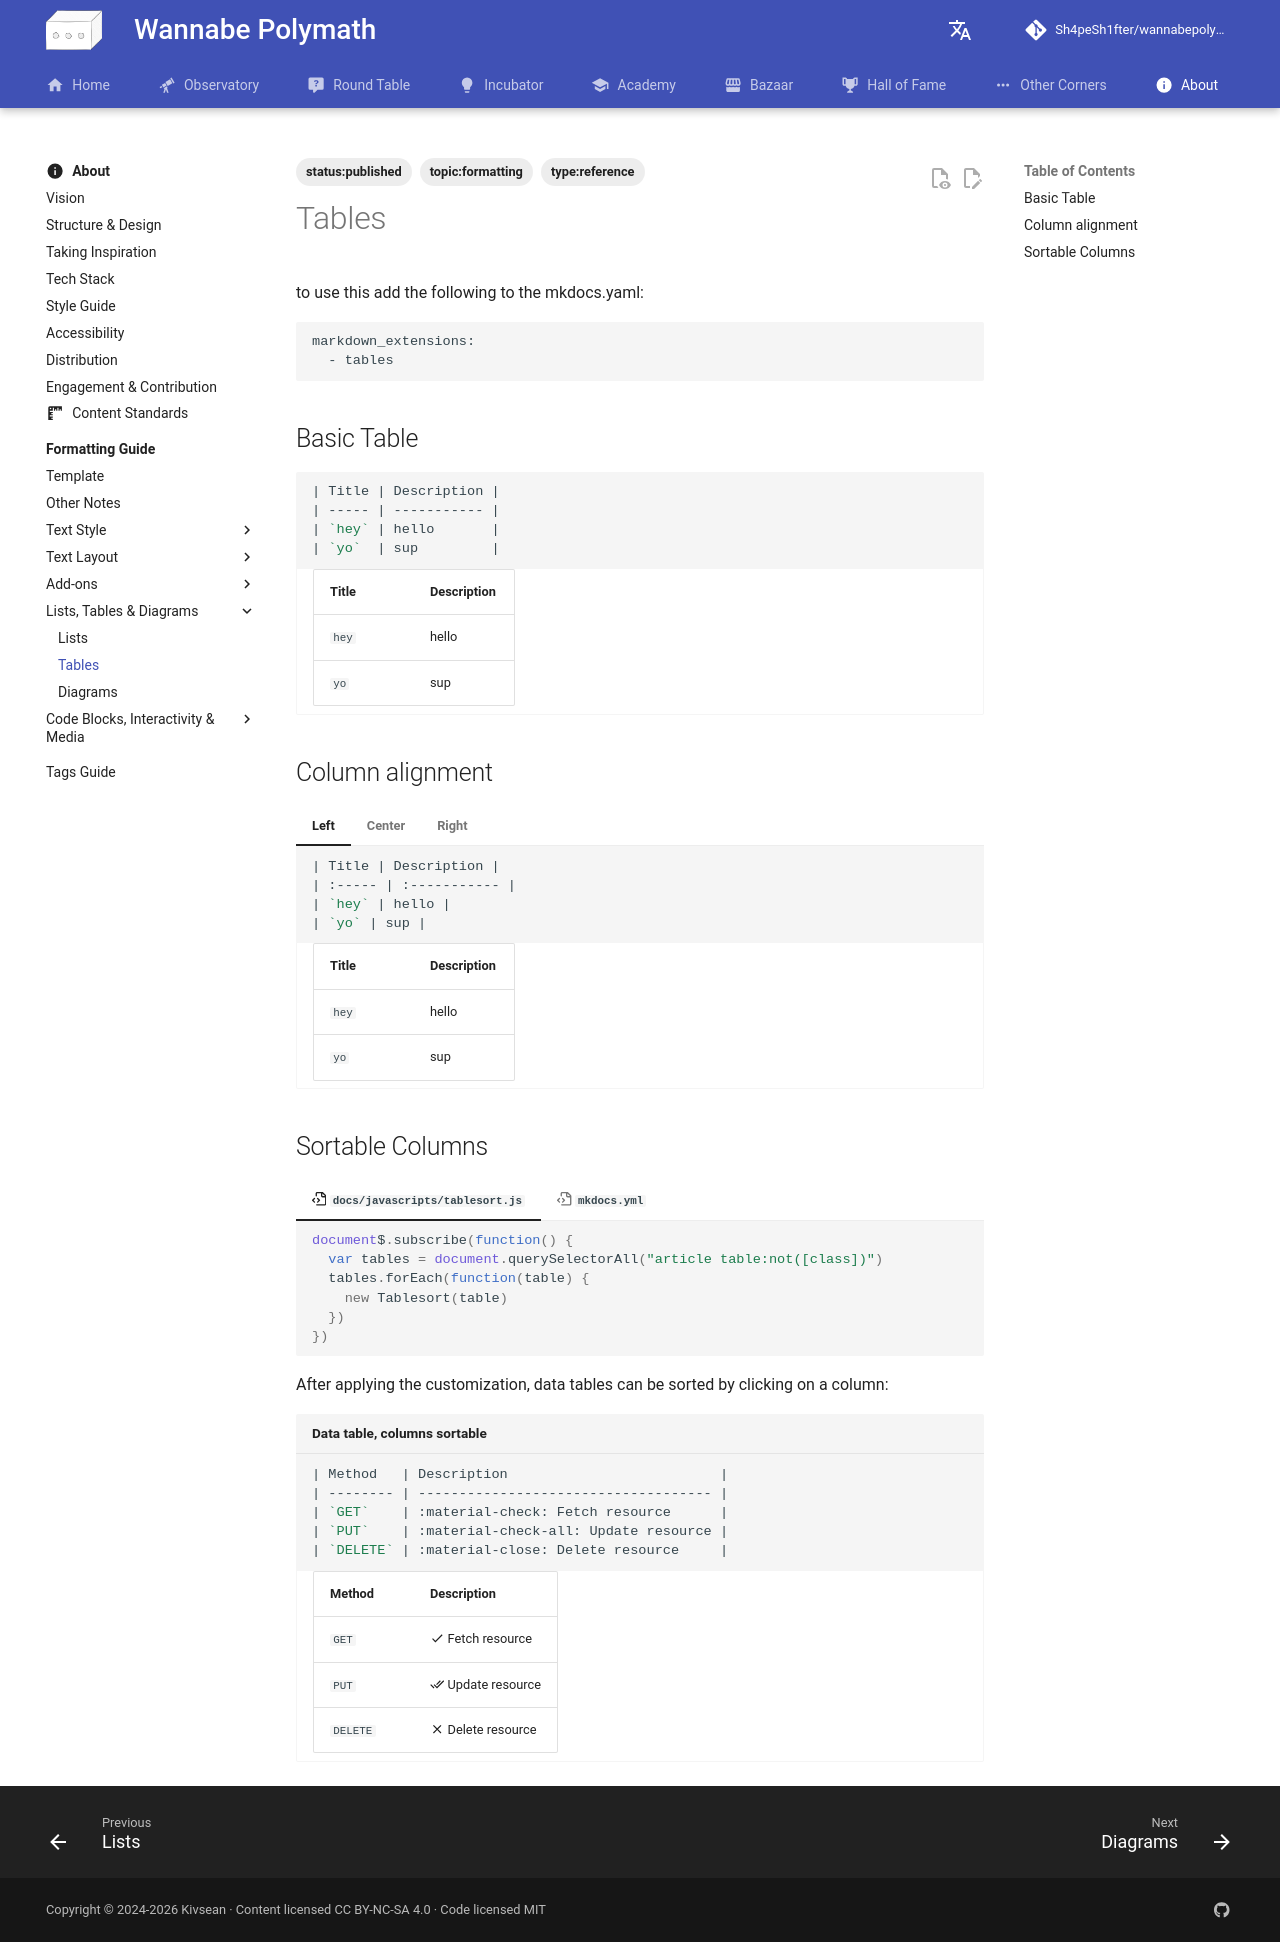

repository: Sh4peSh1fter/wannabepolymath · page: about/formatting_guide/lists_tables_diagrams/tables/index.html · generator: mkdocs

# Tables

to use this add the following to the mkdocs.yaml:

```
markdown_extensions:
  - tables
```

## Basic Table

```markdown
| Title | Description |
| ----- | ----------- |
| `hey` | hello       |
| `yo`  | sup         |
```

<div class="result" markdown>

| Title | Description |
| ----- | ----------- |
| `hey` | hello       |
| `yo`  | sup         |

</div>

## Column alignment

=== "Left"

    ``` markdown
    | Title | Description |
    | :----- | :----------- |
    | `hey` | hello |
    | `yo` | sup |
    ```

    <div class="result" markdown>

    | Title | Description |
    | :----- | :----------- |
    | `hey` | hello |
    | `yo` | sup |

    </div>

=== "Center"

    ``` markdown
    | Title | Description |
    | :-----: | :-----------: |
    | `hey` | hello |
    | `yo` | sup |
    ```

    <div class="result" markdown>

    | Title | Description |
    | :-----: | :-----------: |
    | `hey` | hello |
    | `yo` | sup |

    </div>

=== "Right"

    ``` markdown
    | Title | Description |
    | -----: | -----------: |
    | `hey` | hello |
    | `yo` | sup |
    ```

    <div class="result" markdown>

    | Title | Description |
    | -----: | -----------: |
    | `hey` | hello |
    | `yo` | sup |

    </div>

## Sortable Columns

=== ":octicons-file-code-16: `docs/javascripts/tablesort.js`"

    ``` js
    document$.subscribe(function() {
      var tables = document.querySelectorAll("article table:not([class])")
      tables.forEach(function(table) {
        new Tablesort(table)
      })
    })
    ```

=== ":octicons-file-code-16: `mkdocs.yml`"

    ``` yaml
    extra_javascript:
      - https://unpkg.com/tablesort@5.3.0/dist/tablesort.min.js
      - javascripts/tablesort.js
    ```

After applying the customization, data tables can be sorted by clicking on a
column:

```markdown title="Data table, columns sortable"
| Method   | Description                          |
| -------- | ------------------------------------ |
| `GET`    | :material-check: Fetch resource      |
| `PUT`    | :material-check-all: Update resource |
| `DELETE` | :material-close: Delete resource     |
```

<div class="result" markdown>

| Method   | Description                          |
| -------- | ------------------------------------ |
| `GET`    | :material-check: Fetch resource      |
| `PUT`    | :material-check-all: Update resource |
| `DELETE` | :material-close: Delete resource     |

</div>
